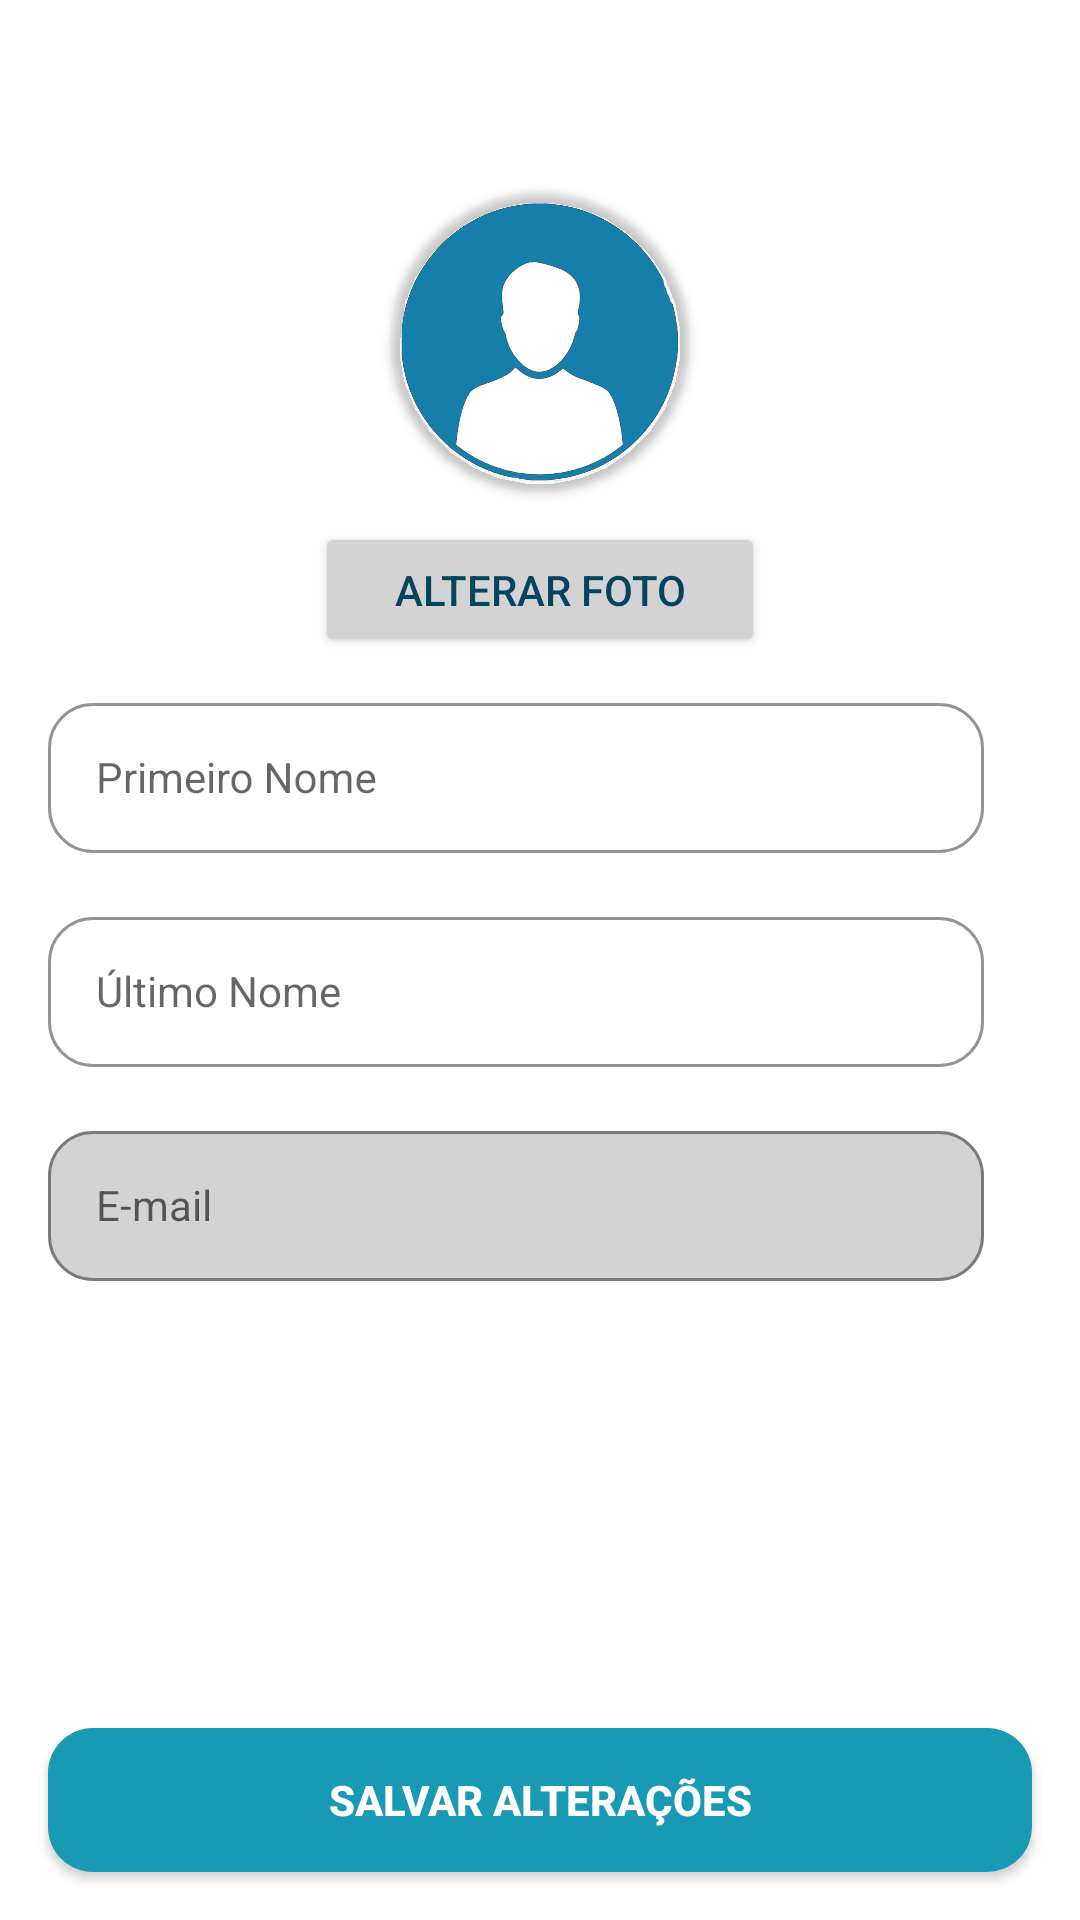

Android layout source for this screen:
<!-- AndroidManifest.xml: application theme Theme.Bookinder -->
<!-- res/layout/fragment_profile.xml -->
<?xml version="1.0" encoding="utf-8"?>
<androidx.constraintlayout.widget.ConstraintLayout
    xmlns:android="http://schemas.android.com/apk/res/android"
    xmlns:app="http://schemas.android.com/apk/res-auto"
    xmlns:tools="http://schemas.android.com/tools"
    android:layout_width="match_parent"
    android:layout_height="match_parent"
    android:paddingTop="?attr/actionBarSize">

    <com.google.android.material.textfield.TextInputLayout
        android:id="@+id/firstNameLayout"
        style="@style/LoginTextInputOuterFieldStyle"
        android:layout_width="0dp"
        android:layout_height="wrap_content"
        android:layout_marginHorizontal="16dp"
        android:layout_marginStart="16dp"
        android:layout_marginTop="10dp"
        android:layout_marginEnd="32dp"
        app:boxCornerRadiusBottomEnd="15dp"
        app:boxCornerRadiusBottomStart="15dp"
        app:boxCornerRadiusTopEnd="15dp"
        app:boxCornerRadiusTopStart="15dp"
        app:boxStrokeColor="@color/blue_grotto"
        app:hintTextColor="@color/blue_grotto"
        app:layout_constraintEnd_toEndOf="parent"
        app:layout_constraintStart_toStartOf="parent"
        app:layout_constraintTop_toBottomOf="@+id/buttonAlterPhoto">

        <com.google.android.material.textfield.TextInputEditText
            android:id="@+id/profileFirstNameUser"
            style="@style/LoginTextInputInnerFieldStyle"
            android:layout_width="match_parent"
            android:layout_height="50dp"
            android:hint="Primeiro Nome"
            android:inputType="none|textPersonName|textCapSentences" />

    </com.google.android.material.textfield.TextInputLayout>

    <com.google.android.material.textfield.TextInputLayout
        android:id="@+id/lastNameLayout"
        style="@style/LoginTextInputOuterFieldStyle"
        android:layout_width="0dp"
        android:layout_height="wrap_content"
        android:layout_marginHorizontal="16dp"
        android:layout_marginStart="16dp"
        android:layout_marginTop="16dp"
        android:layout_marginEnd="32dp"
        app:boxCornerRadiusBottomEnd="15dp"
        app:boxCornerRadiusBottomStart="15dp"
        app:boxCornerRadiusTopEnd="15dp"
        app:boxCornerRadiusTopStart="15dp"
        app:boxStrokeColor="@color/blue_grotto"
        app:hintTextColor="@color/blue_grotto"
        app:layout_constraintEnd_toEndOf="parent"
        app:layout_constraintStart_toStartOf="parent"
        app:layout_constraintTop_toBottomOf="@+id/firstNameLayout">

        <com.google.android.material.textfield.TextInputEditText
            android:id="@+id/profileLastNameUser"
            style="@style/LoginTextInputInnerFieldStyle"
            android:layout_width="match_parent"
            android:layout_height="50dp"
            android:hint="Último Nome"
            android:inputType="textPersonName|textCapSentences" />

    </com.google.android.material.textfield.TextInputLayout>


    <com.google.android.material.textfield.TextInputLayout
        android:id="@+id/emailLayout"
        style="@style/LoginTextInputOuterFieldStyle"
        android:layout_width="0dp"
        android:layout_height="wrap_content"
        android:layout_marginHorizontal="16dp"
        android:layout_marginStart="16dp"
        android:layout_marginTop="16dp"
        android:layout_marginEnd="32dp"
        app:boxCornerRadiusBottomEnd="15dp"
        app:boxCornerRadiusBottomStart="15dp"
        app:boxCornerRadiusTopEnd="15dp"
        app:boxCornerRadiusTopStart="15dp"
        app:boxBackgroundColor="#d3d3d3"
        app:boxStrokeColor="@color/blue_grotto"
        app:hintTextColor="@color/blue_grotto"
        app:layout_constraintEnd_toEndOf="parent"
        app:layout_constraintHorizontal_bias="0.0"
        app:layout_constraintStart_toStartOf="parent"
        app:layout_constraintTop_toBottomOf="@+id/lastNameLayout">


        <com.google.android.material.textfield.TextInputEditText
            android:id="@+id/profileEmailUser"
            style="@style/LoginTextInputInnerFieldStyle"
            android:layout_width="match_parent"
            android:layout_height="50dp"
            android:enabled="false"
            android:hint="E-mail"
            android:inputType="textPersonName|textCapSentences" />

    </com.google.android.material.textfield.TextInputLayout>

    <androidx.cardview.widget.CardView
        android:id="@+id/cardPhotoPerfil"
        android:layout_width="100dp"
        android:layout_height="100dp"
        android:layout_marginTop="8dp"
        android:backgroundTint="@android:color/transparent"
        app:cardCornerRadius="90dp"
        app:layout_constraintEnd_toEndOf="parent"
        app:layout_constraintStart_toStartOf="parent"
        app:layout_constraintTop_toTopOf="parent">

        <ImageView
            android:id="@+id/profileAvatarUser"
            android:layout_width="match_parent"
            android:layout_height="match_parent"
            app:layout_constraintStart_toStartOf="parent"
            app:layout_constraintTop_toTopOf="parent"
            app:srcCompat="@drawable/image_perfil" />

    </androidx.cardview.widget.CardView>

    <Button
        android:id="@+id/buttonAlterPhoto"
        android:layout_width="150dp"
        android:layout_height="45dp"
        android:layout_marginTop="10dp"
        android:backgroundTint="#d3d3d3"
        android:text="Alterar foto"
        android:textColor="@color/navy_blue"
        app:layout_constraintEnd_toEndOf="parent"
        app:layout_constraintStart_toStartOf="parent"
        app:layout_constraintTop_toBottomOf="@id/cardPhotoPerfil" />



    <androidx.cardview.widget.CardView
        android:id="@+id/goToFeedback"
        android:layout_width="match_parent"
        android:layout_height="wrap_content"
        android:layout_marginHorizontal="16dp"
        android:layout_marginStart="16dp"
        android:layout_marginEnd="16dp"
        android:layout_marginBottom="20dp"
        app:cardCornerRadius="15dp"
        app:layout_constraintBottom_toTopOf="@+id/profileCardViewSaveButton"
        app:layout_constraintEnd_toEndOf="parent"
        app:layout_constraintStart_toStartOf="parent"/>

    <androidx.cardview.widget.CardView
        android:id="@+id/profileCardViewSaveButton"
        android:layout_width="match_parent"
        android:layout_height="wrap_content"
        android:layout_marginHorizontal="16dp"
        android:layout_marginStart="16dp"
        android:layout_marginEnd="16dp"
        android:layout_marginBottom="16dp"
        app:cardCornerRadius="15dp"
        app:layout_constraintBottom_toBottomOf="parent"
        app:layout_constraintEnd_toEndOf="parent"
        app:layout_constraintStart_toStartOf="parent">

        <androidx.appcompat.widget.AppCompatButton
            android:id="@+id/profileSaveButton"
            android:layout_width="match_parent"
            android:layout_height="match_parent"
            android:background="@color/blue_grotto"
            android:text="Salvar alterações"
            android:textColor="#FFFFFF"
            android:textStyle="bold" />

    </androidx.cardview.widget.CardView>

</androidx.constraintlayout.widget.ConstraintLayout>
<!-- resources referenced by this layout -->
<resources>
  <color name="blue_grotto">#189AB4</color>
  <color name="navy_blue">#05445E</color>
  <!-- drawable image_perfil: png bitmap (drawable-xxhdpi, 155410 bytes) -->
  <style name="LoginTextInputInnerFieldStyle" parent="Widget.MaterialComponents.TextInputLayout.OutlinedBox">
          <item name="android:layout_width">match_parent</item>
          <item name="android:layout_height">wrap_content</item>
          <item name="android:textColor">@color/black</item>
          <item name="android:textColorHint">@color/black</item>
          <item name="android:maxLines">1</item>
          <item name="android:textSize">14sp</item>
          <item name="android:singleLine">true</item>
      </style>
  <style name="LoginTextInputOuterFieldStyle" parent="Widget.MaterialComponents.TextInputLayout.OutlinedBox">
          <item name="android:layout_width">match_parent</item>
          <item name="android:layout_height">wrap_content</item>
          <item name="android:layout_marginTop">15dp</item>
          <item name="android:layout_marginBottom">15dp</item>
      </style>
  <style name="Theme.Bookinder" parent="Theme.MaterialComponents.Light.NoActionBar">
          
          <item name="colorPrimary">@color/blue_grotto</item>
          <item name="colorPrimaryVariant">@color/blue_green</item>
          <item name="colorOnPrimary">@color/baby_blue</item>
          
          <item name="colorSecondary">@color/navy_blue</item>
          
          <item name="android:statusBarColor">?attr/colorPrimaryVariant</item>
          
      </style>
  <color name="black">#000000</color>
  <color name="blue_green">#75E6DA</color>
  <color name="baby_blue">#D4F1F4</color>
</resources>
